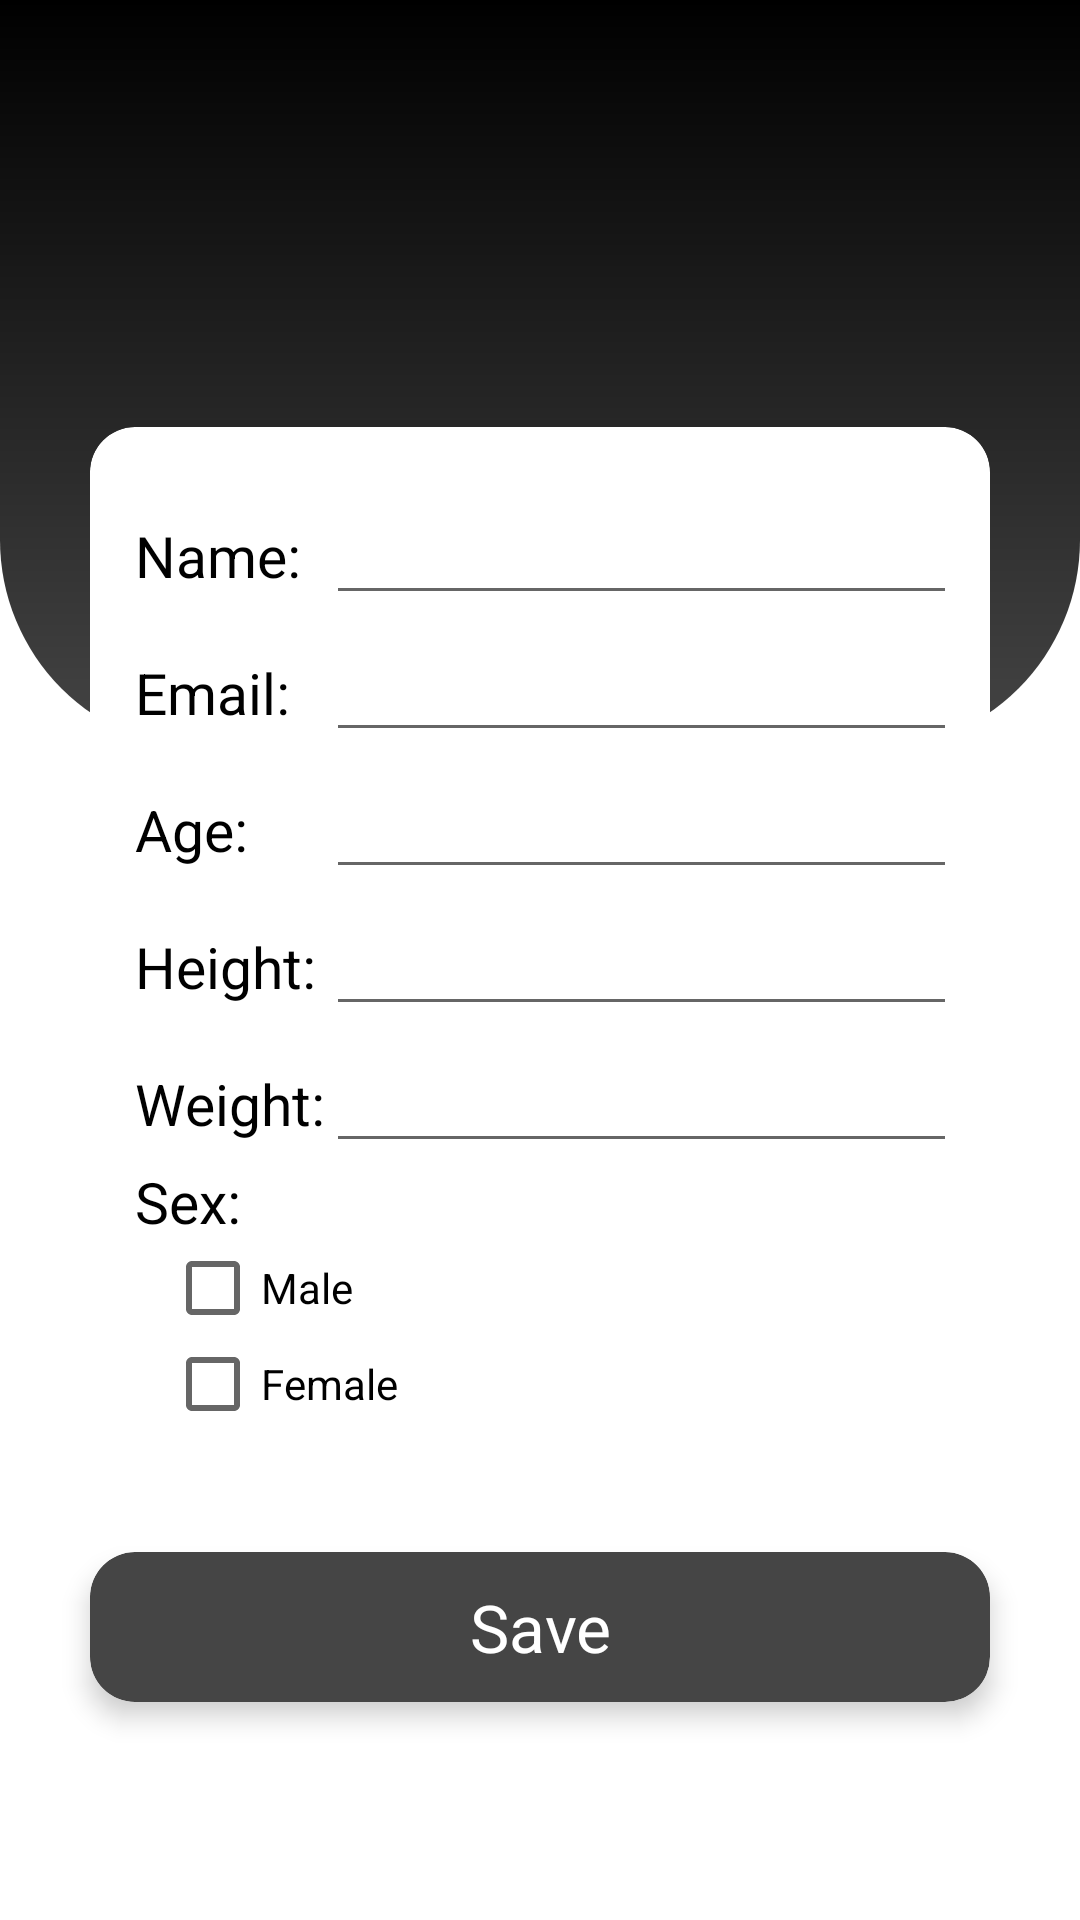

Reconstruct the res/layout file that produces this screen, plus the resources it refers to.
<!-- AndroidManifest.xml: application theme Theme.Health_monitor -->
<!-- res/layout/fragment_edit_profile.xml -->
<?xml version="1.0" encoding="utf-8"?>
<FrameLayout xmlns:android="http://schemas.android.com/apk/res/android"
    xmlns:app="http://schemas.android.com/apk/res-auto"
    xmlns:tools="http://schemas.android.com/tools"
    android:background="@color/white"
    android:layout_width="match_parent"
    android:layout_height="match_parent"
    tools:context=".EditProfileFragment">
    <View
        android:layout_width="match_parent"
        android:layout_height="250dp"
        android:background="@drawable/title_background"/>
    <RelativeLayout
        android:layout_width="match_parent"
        android:layout_height="match_parent"
        android:orientation="vertical">

        <androidx.cardview.widget.CardView
            android:id="@+id/profile"
            android:layout_width="match_parent"
            android:layout_height="wrap_content"
            android:layout_centerInParent="true"
            android:layout_marginLeft="30dp"
            android:layout_marginRight="30dp"
            android:layout_marginBottom="20dp"
            app:cardCornerRadius="15dp">
<LinearLayout
    android:layout_width="match_parent"
    android:layout_height="match_parent"
    android:orientation="vertical"
    android:paddingTop="10dp"
    android:paddingBottom="10dp">
    <GridLayout
        android:layout_width="match_parent"
        android:layout_height="match_parent"
        android:columnCount = "2"
        android:rowCount="5"
        android:layout_marginLeft="15dp"
        android:layout_marginRight="15dp"
        android:layout_marginTop="10dp"
        android:orientation="vertical">
        <TextView
            android:layout_width="wrap_content"
            android:layout_height="wrap_content"
            android:text="Name: "
            android:layout_column="0"
            android:layout_row="0"
            android:textColor="@color/black"
            android:layout_marginBottom="10dp"
            android:textSize="19sp" />
        <EditText
            android:id="@+id/name"
            android:layout_column="1"
            android:layout_row="0"
            android:layout_width="match_parent"
            android:layout_height="match_parent"
            android:textColor="@color/black"
            android:textSize="19sp" />
        <TextView
            android:layout_width="wrap_content"
            android:layout_height="wrap_content"
            android:text="Email: "
            android:layout_column="0"
            android:layout_row="1"
            android:textColor="@color/black"
            android:textSize="19sp"
            android:layout_marginBottom="10dp"/>
        <EditText
            android:id="@+id/email_address"
            android:layout_column="1"
            android:layout_row="1"
            android:layout_width="match_parent"
            android:layout_height="match_parent"
            android:textColor="@color/black"
            android:textSize="19sp" />
        <TextView
            android:layout_width="wrap_content"
            android:layout_height="wrap_content"
            android:text="Age:"
            android:layout_column="0"
            android:layout_row="2"
            android:textColor="@color/black"
            android:textSize="19sp"
            android:layout_marginBottom="10dp"/>
        <EditText
            android:id="@+id/age"
            android:layout_column="1"
            android:layout_row="2"
            android:layout_width="match_parent"
            android:layout_height="match_parent"
            android:textColor="@color/black"
            android:textSize="19sp" />
        <TextView
            android:layout_width="wrap_content"
            android:layout_height="wrap_content"
            android:text="Height:"
            android:layout_column="0"
            android:layout_row="3"
            android:textColor="@color/black"
            android:textSize="19sp"
            android:layout_marginBottom="10dp"/>
        <EditText
            android:id="@+id/height"
            android:layout_column="1"
            android:layout_row="3"
            android:layout_width="match_parent"
            android:layout_height="match_parent"
            android:textColor="@color/black"
            android:textSize="19sp" />
        <TextView
            android:layout_width="wrap_content"
            android:layout_height="wrap_content"
            android:text="Weight:"
            android:layout_column="0"
            android:layout_row="4"
            android:textColor="@color/black"
            android:textSize="19sp"
            android:layout_marginBottom="5dp"/>
        <EditText
            android:id="@+id/weight"
            android:layout_column="1"
            android:layout_row="4"
            android:layout_width="match_parent"
            android:layout_height="match_parent"
            android:textColor="@color/black"
            android:textSize="19sp" />
    </GridLayout>
    <LinearLayout
        android:layout_width="match_parent"
        android:layout_height="wrap_content"
        android:layout_marginLeft="15dp"
        android:layout_marginBottom="10dp"
        android:orientation="vertical">
        <TextView
            android:layout_width="match_parent"
            android:layout_height="match_parent"
            android:text="Sex:"
            android:textColor="@color/black"
            android:textSize="19sp" />

        <CheckBox
            android:id="@+id/Male_box"
            android:layout_width="wrap_content"
            android:layout_height="wrap_content"
            android:layout_marginStart="10dp"
            android:text="Male" />

        <CheckBox
            android:id="@+id/Female_box"
            android:layout_width="wrap_content"
            android:layout_height="wrap_content"
            android:layout_marginStart="10dp"
            android:text="Female" />
    </LinearLayout>
</LinearLayout>
        </androidx.cardview.widget.CardView>
        <androidx.cardview.widget.CardView
            android:id="@+id/save_profile"
            android:layout_width="match_parent"
            android:layout_height="50dp"
            android:layout_marginLeft="30dp"
            android:layout_marginRight="30dp"
            android:layout_centerHorizontal="true"
            app:cardBackgroundColor="@color/colorPrimary"
            app:cardCornerRadius="15dp"
            app:cardElevation="5dp"
            android:layout_below="@id/profile">
            <RelativeLayout
                android:layout_width="match_parent"
                android:layout_height="match_parent">
                <TextView
                    android:layout_width="match_parent"
                    android:layout_height="match_parent"
                    android:layout_centerHorizontal="true"
                    android:text="Save"
                    android:gravity="center"
                    android:textColor="@color/white"
                    android:textSize="22sp" />
            </RelativeLayout>
        </androidx.cardview.widget.CardView>
    </RelativeLayout>
</FrameLayout>
<!-- resources referenced by this layout -->
<resources>
  <color name="black">#FF000000</color>
  <color name="colorPrimary">#454545</color>
  <color name="white">#FFFFFFFF</color>
  <!-- drawable title_background (drawable) -->
  <?xml version="1.0" encoding="utf-8"?>
  <shape xmlns:android="http://schemas.android.com/apk/res/android">
      <corners android:bottomLeftRadius="70dp"
          android:bottomRightRadius="70dp"/>
      <solid android:color="@color/black"/>
      <gradient
          android:startColor="@color/black"
          android:endColor="@color/colorPrimary"
          android:angle="270"/>
  </shape>
  <style name="Theme.Health_monitor" parent="Theme.AppCompat.DayNight.NoActionBar">
          
          <item name="colorPrimary">@color/colorPrimary                                                                                                                                                                                                                                              </item>
          <item name="colorPrimaryVariant">@color/gray</item>
          <item name="colorOnPrimary">@color/white</item>
          
          <item name="colorSecondary">@color/teal_200</item>
          <item name="colorSecondaryVariant">@color/teal_700</item>
          <item name="colorOnSecondary">@color/white</item>
          
          <item name="android:statusBarColor">?attr/colorPrimaryVariant</item>
          
      </style>
  <color name="gray">#808080</color>
  <color name="teal_200">#FF03DAC5</color>
  <color name="teal_700">#FF018786</color>
</resources>
